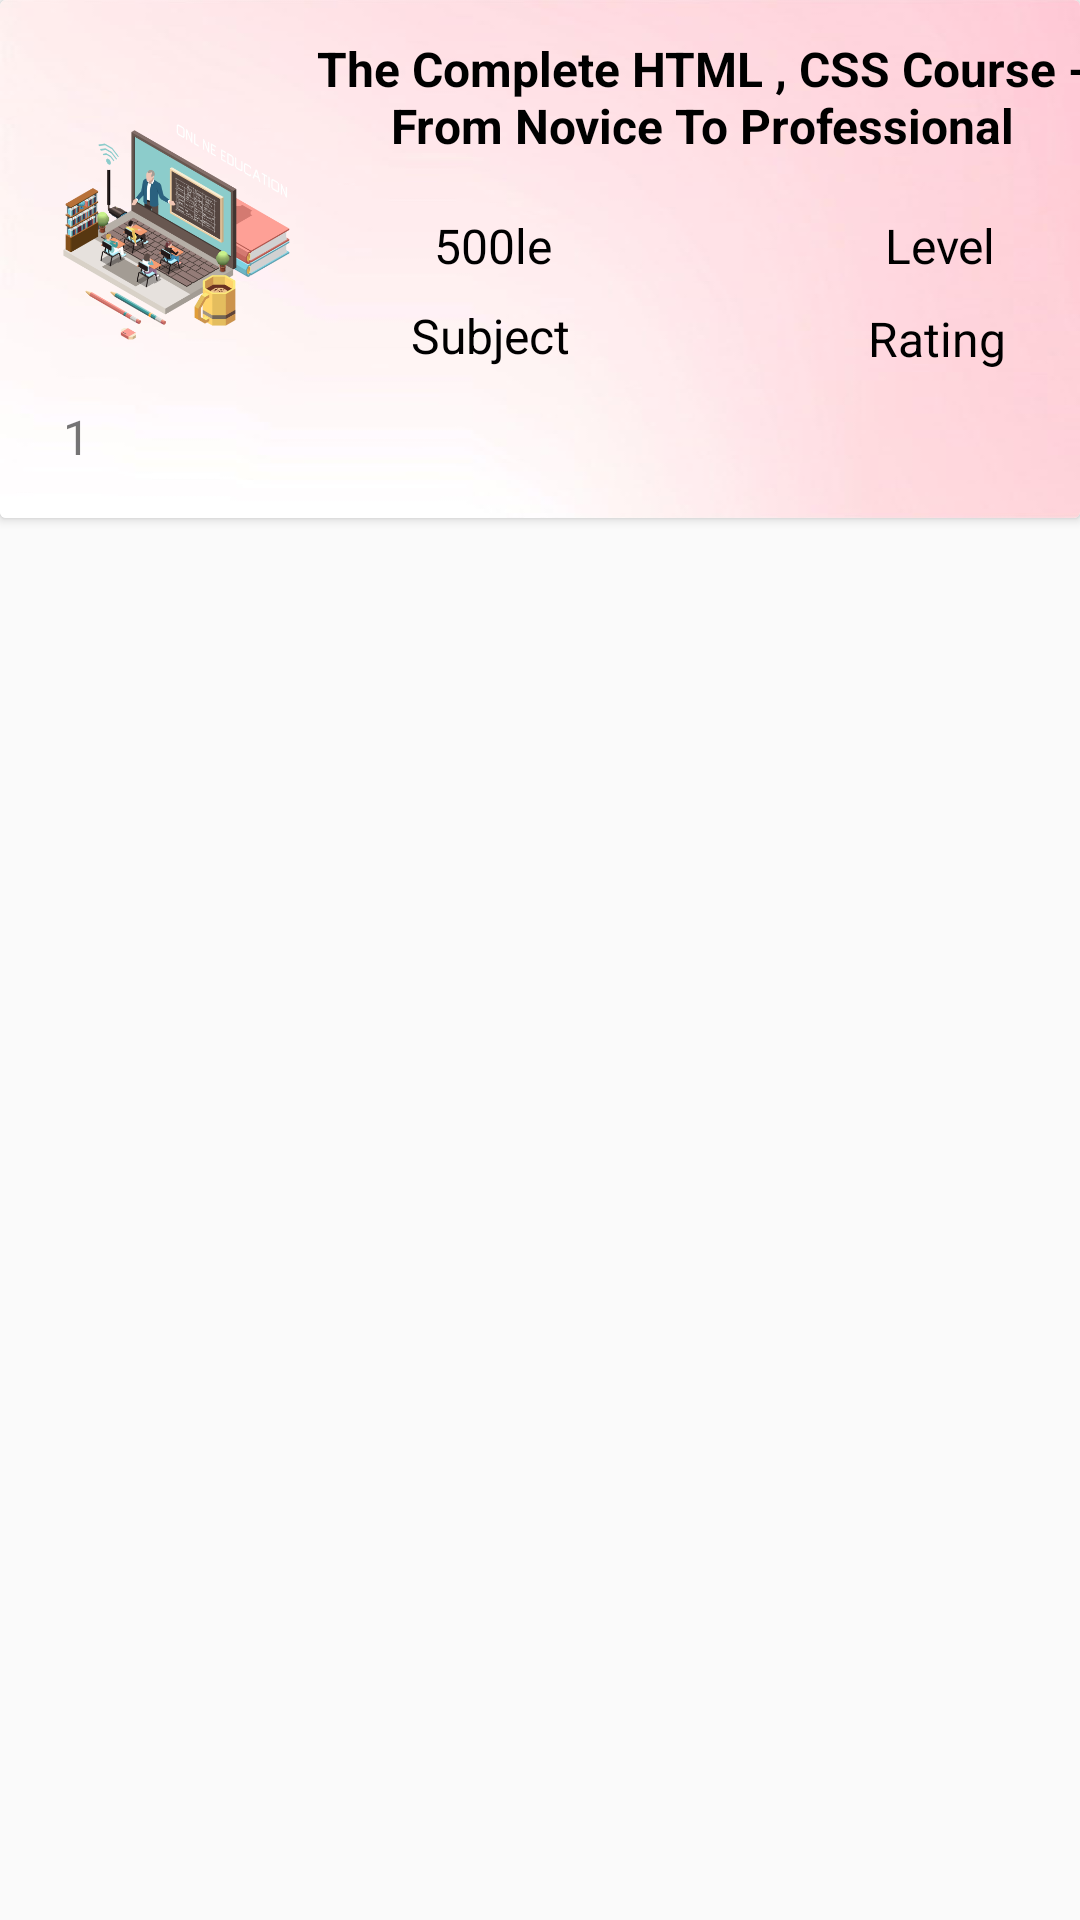

Write the Android layout XML for this screen, with the resource values it uses.
<!-- AndroidManifest.xml: application theme Theme.FinalProject -->
<!-- res/layout/my_row.xml -->
<?xml version="1.0" encoding="utf-8"?>
<LinearLayout xmlns:android="http://schemas.android.com/apk/res/android"
   xmlns:app="http://schemas.android.com/apk/res-auto"
   xmlns:tools="http://schemas.android.com/tools"
   android:layout_width="match_parent"
   android:layout_height="wrap_content"
   android:orientation="vertical"
   android:textAlignment="center">

   <androidx.cardview.widget.CardView
       android:layout_width="match_parent"
       android:layout_height="wrap_content">


       <androidx.constraintlayout.widget.ConstraintLayout
           android:layout_width="397dp"
           android:layout_height="match_parent"
           android:background="@drawable/awa"
           android:padding="12dp">


           <ImageView
               android:id="@+id/courseimage"
               android:layout_width="86dp"
               android:layout_height="102dp"
               android:layout_marginStart="4dp"
               app:layout_constraintBottom_toBottomOf="parent"
               app:layout_constraintStart_toStartOf="parent"
               app:layout_constraintTop_toTopOf="parent"
               app:layout_constraintVertical_bias="0.272"
               app:srcCompat="@drawable/iso" />

           <TextView
               android:id="@+id/price"
               android:layout_width="101dp"
               android:layout_height="22dp"
               android:layout_marginStart="12dp"
               android:layout_marginTop="12dp"
               android:text="500le"
               android:textAlignment="center"
               android:textColor="@color/black"
               android:textColorLink="@color/black"
               android:textSize="16sp"
               app:layout_constraintStart_toEndOf="@+id/courseimage"
               app:layout_constraintTop_toBottomOf="@+id/coursetitle" />

           <TextView
               android:id="@+id/subject"
               android:layout_width="99dp"
               android:layout_height="22dp"
               android:layout_marginStart="12dp"
               android:layout_marginTop="8dp"
               android:text="Subject"
               android:textAlignment="center"
               android:textColor="@color/black"
               android:textColorLink="@color/black"
               android:textSize="16sp"
               app:layout_constraintStart_toEndOf="@+id/courseimage"
               app:layout_constraintTop_toBottomOf="@+id/price" />

           <TextView
               android:id="@+id/rating"
               android:layout_width="93dp"
               android:layout_height="21dp"
               android:layout_marginStart="164dp"
               android:layout_marginTop="8dp"
               android:text="Rating"
               android:textAlignment="center"
               android:textColor="@color/black"
               android:textColorLink="@color/black"
               android:textSize="16sp"
               app:layout_constraintStart_toEndOf="@+id/courseimage"
               app:layout_constraintTop_toBottomOf="@+id/level" />

           <TextView
               android:id="@+id/level"
               android:layout_width="95dp"
               android:layout_height="23dp"
               android:layout_marginStart="164dp"
               android:layout_marginTop="12dp"
               android:text="Level"
               android:textAlignment="center"
               android:textColor="@color/black"
               android:textColorLink="@color/black"
               android:textSize="16sp"
               app:layout_constraintStart_toEndOf="@+id/courseimage"
               app:layout_constraintTop_toBottomOf="@+id/coursetitle" />

           <TextView
               android:id="@+id/courseid"
               android:layout_width="27dp"
               android:layout_height="26dp"
               android:layout_marginTop="8dp"
               android:text="1"
               android:textAlignment="center"
               android:textSize="16sp"
               app:layout_constraintStart_toStartOf="parent"
               app:layout_constraintTop_toBottomOf="@+id/courseimage" />

           <TextView
               android:id="@+id/coursetitle"
               android:layout_width="264dp"
               android:layout_height="47dp"
               android:text="The Complete HTML , CSS Course - From Novice To Professional"
               android:textAlignment="center"
               android:textColor="@color/black"
               android:textSize="16sp"
               android:textStyle="bold"
               app:layout_constraintStart_toEndOf="@+id/courseimage"
               app:layout_constraintTop_toTopOf="parent" />

       </androidx.constraintlayout.widget.ConstraintLayout>
   </androidx.cardview.widget.CardView>


</LinearLayout>
<!-- resources referenced by this layout -->
<resources>
  <color name="black">#FF000000</color>
  <!-- drawable awa: jpg bitmap (drawable, 11465 bytes) -->
  <!-- drawable iso: png bitmap (drawable, 120865 bytes) -->
  <style name="Theme.FinalProject" parent="Theme.AppCompat.Light.NoActionBar">
          
          <item name="colorPrimary">@color/purple_500</item>
          <item name="colorPrimaryVariant">@color/purple_700</item>
          <item name="colorOnPrimary">@color/white</item>
          
          <item name="colorSecondary">@color/teal_200</item>
          <item name="colorSecondaryVariant">@color/teal_700</item>
          <item name="colorOnSecondary">@color/black</item>
          
          <item name="android:statusBarColor">@color/white</item>
          
  
      </style>
  <color name="purple_500">#FF6200EE</color>
  <color name="purple_700">#FF3700B3</color>
  <color name="white">#FFFFFFFF</color>
  
  
      //onboarding colors
  <color name="teal_200">#FF03DAC5</color>
  <color name="teal_700">#FF018786</color>
</resources>
